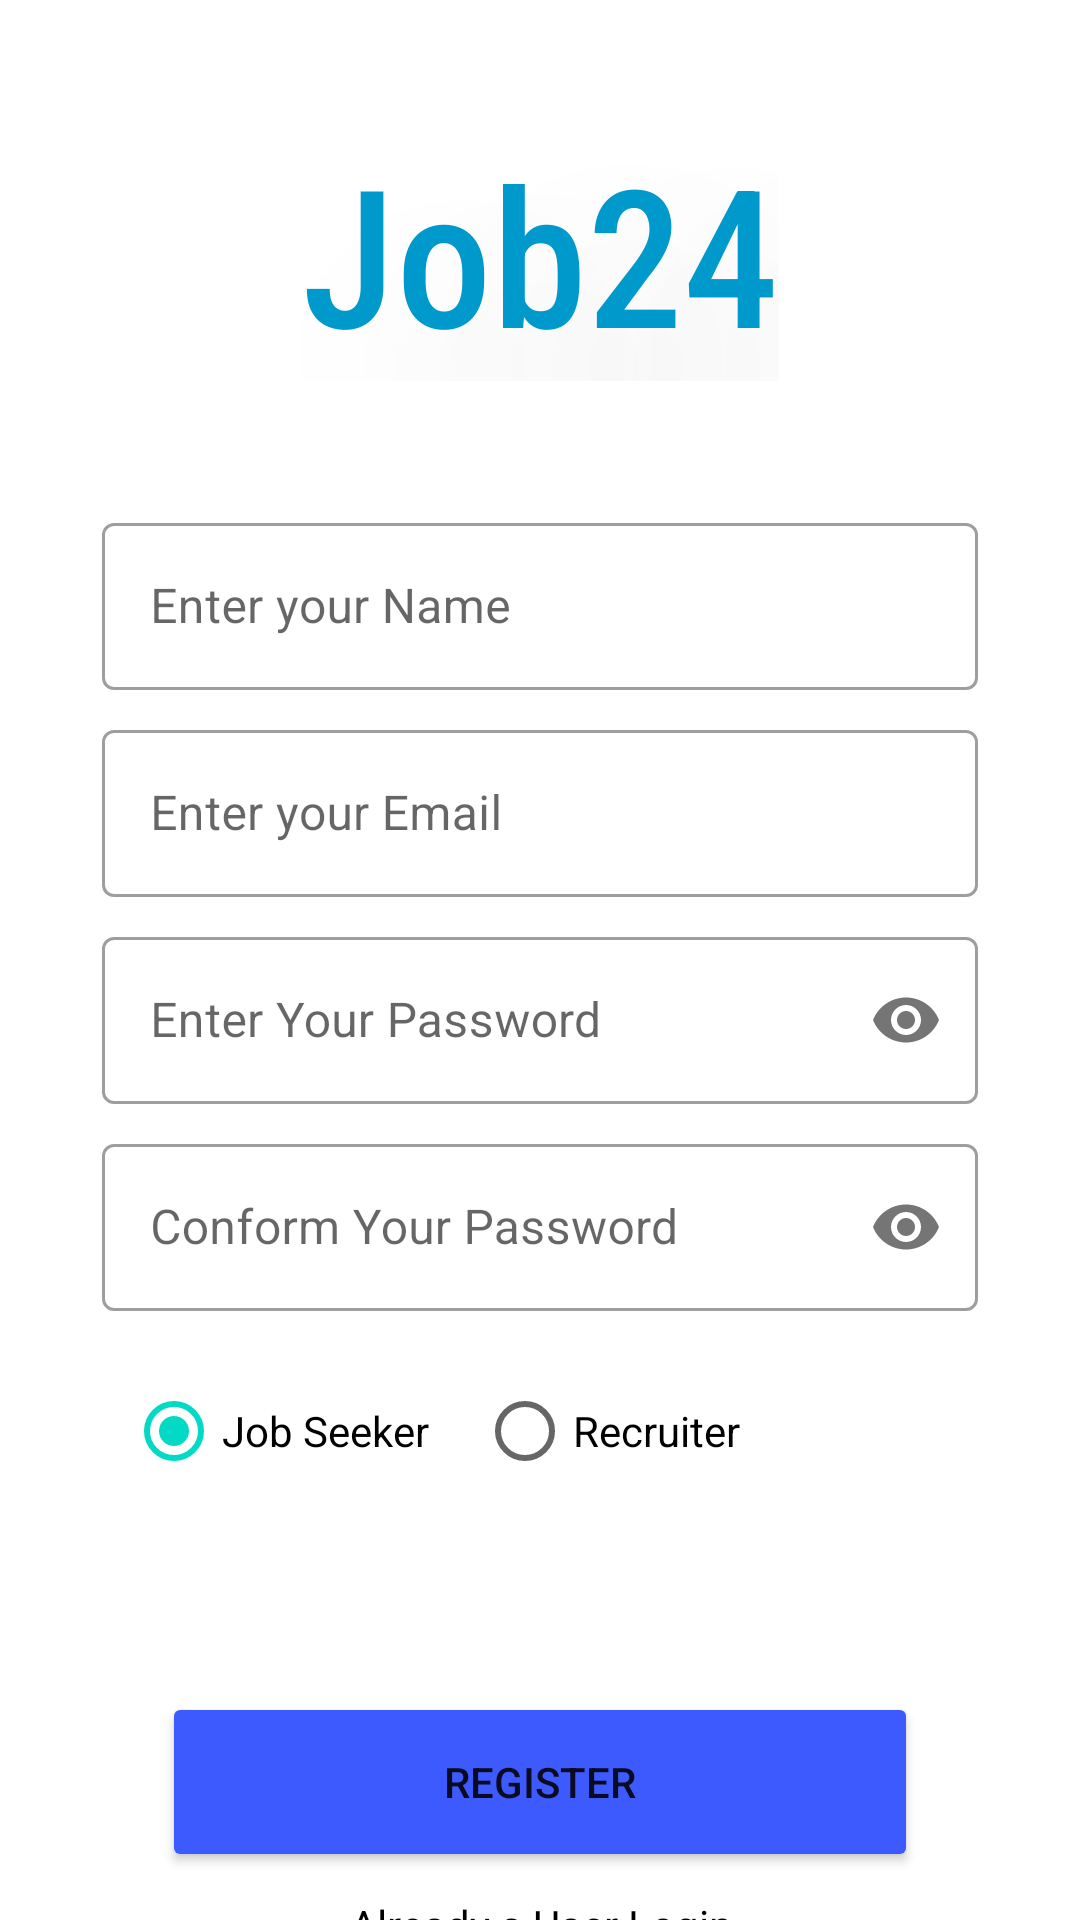

The Android layout XML behind this screen, and the referenced resources:
<!-- AndroidManifest.xml: application theme Theme.Job24 -->
<!-- res/layout/fragment_register.xml -->
<?xml version="1.0" encoding="utf-8"?>
<layout xmlns:android="http://schemas.android.com/apk/res/android"
    xmlns:app="http://schemas.android.com/apk/res-auto"
    xmlns:tools="http://schemas.android.com/tools">

    <data>

    </data>



    <androidx.constraintlayout.widget.ConstraintLayout
        android:layout_width="match_parent"
        android:layout_height="match_parent"
        tools:context=".common.RegisterFragment">
        <TextView
            android:id="@+id/app_name"
            android:layout_width="wrap_content"
            android:layout_height="wrap_content"
            android:fontFamily="sans-serif-condensed-medium"
            android:shadowColor="#D3D3D3"
            android:shadowDx="100"
            android:shadowDy="100"
            android:shadowRadius="200"
            android:text="@string/app_name"
            android:textAppearance="@style/TextAppearance.AppCompat.Large"
            android:textColor="@android:color/holo_blue_dark"
            android:textSize="64sp"
            app:layout_constraintBottom_toTopOf="@+id/edt_name_layout"
            app:layout_constraintEnd_toEndOf="parent"
            app:layout_constraintHorizontal_bias="0.5"
            app:layout_constraintStart_toStartOf="parent"
            app:layout_constraintTop_toTopOf="parent"
            app:layout_constraintVertical_chainStyle="spread" />


        <com.google.android.material.textfield.TextInputLayout
            android:id="@+id/edt_name_layout"
            style="@style/Widget.MaterialComponents.TextInputLayout.OutlinedBox"
            android:layout_width="match_parent"
            android:layout_height="wrap_content"
            android:layout_marginStart="@dimen/s34"
            android:layout_marginLeft="@dimen/s34"
            android:layout_marginEnd="@dimen/s34"
            android:layout_marginBottom="@dimen/s8"
            app:layout_constraintBottom_toTopOf="@+id/edt_email_layout"
            app:layout_constraintEnd_toEndOf="parent"
            app:layout_constraintEnd_toStartOf="@+id/edt_email_layout"
            app:layout_constraintHorizontal_bias="0.5"
            app:layout_constraintStart_toStartOf="parent"
            app:layout_constraintTop_toTopOf="@id/app_name"
            app:layout_constraintVertical_chainStyle="packed">

            <com.google.android.material.textfield.TextInputEditText
                android:id="@+id/edt_name"
                android:layout_width="match_parent"
                android:layout_height="wrap_content"
                android:hint="@string/enter_your_name"
                android:inputType="text"
                android:singleLine="true" />

        </com.google.android.material.textfield.TextInputLayout>

        <com.google.android.material.textfield.TextInputLayout
            android:id="@+id/edt_email_layout"
            style="@style/Widget.MaterialComponents.TextInputLayout.OutlinedBox"
            android:layout_width="match_parent"
            android:layout_height="wrap_content"
            android:layout_marginBottom="@dimen/s8"
            android:layout_marginStart="@dimen/s34"
            android:layout_marginLeft="@dimen/s34"
            android:layout_marginEnd="@dimen/s34"
            app:layout_constraintBottom_toTopOf="@+id/edt_pass_layout"
            app:layout_constraintEnd_toEndOf="parent"
            app:layout_constraintEnd_toStartOf="@+id/edt_pass_layout"
            app:layout_constraintHorizontal_bias="0.5"
            app:layout_constraintStart_toEndOf="@+id/edt_name_layout"
            app:layout_constraintStart_toStartOf="parent"
            app:layout_constraintTop_toBottomOf="@+id/edt_name_layout">

            <com.google.android.material.textfield.TextInputEditText
                android:id="@+id/edt_email"
                android:layout_width="match_parent"
                android:layout_height="wrap_content"
                android:hint="@string/enter_your_email"
                android:inputType="textEmailAddress"
                android:singleLine="true" />

        </com.google.android.material.textfield.TextInputLayout>

        <com.google.android.material.textfield.TextInputLayout
            android:id="@+id/edt_pass_layout"
            style="@style/Widget.MaterialComponents.TextInputLayout.OutlinedBox"
            android:layout_width="match_parent"
            android:layout_height="wrap_content"
            android:layout_marginBottom="@dimen/s8"
            android:layout_marginStart="@dimen/s34"
            android:layout_marginLeft="@dimen/s34"
            android:layout_marginEnd="@dimen/s34"
            app:endIconDrawable="@drawable/ic_launcher_background"
            app:layout_constraintBottom_toTopOf="@+id/edt_con_pass_layout"
            app:layout_constraintEnd_toEndOf="parent"
            app:layout_constraintEnd_toStartOf="@+id/edt_con_pass_layout"
            app:layout_constraintHorizontal_bias="0.5"
            app:layout_constraintStart_toEndOf="@+id/edt_email_layout"
            app:layout_constraintStart_toStartOf="parent"
            app:layout_constraintTop_toBottomOf="@+id/edt_email_layout"
            app:passwordToggleEnabled="true">

            <com.google.android.material.textfield.TextInputEditText
                android:id="@+id/edt_pass"
                android:layout_width="match_parent"
                android:layout_height="wrap_content"
                android:hint="@string/enter_your_password"
                android:inputType="textPassword"
                android:singleLine="true" />

        </com.google.android.material.textfield.TextInputLayout>

        <com.google.android.material.textfield.TextInputLayout
            android:id="@+id/edt_con_pass_layout"
            style="@style/Widget.MaterialComponents.TextInputLayout.OutlinedBox"
            android:layout_width="match_parent"
            android:layout_height="wrap_content"
            android:layout_marginStart="@dimen/s34"
            android:layout_marginLeft="@dimen/s34"
            android:layout_marginEnd="@dimen/s34"
            app:endIconDrawable="@drawable/ic_launcher_background"
            app:layout_constraintBottom_toTopOf="@+id/register_btn"
            app:layout_constraintEnd_toEndOf="parent"
            app:layout_constraintEnd_toStartOf="@+id/register_btn"
            app:layout_constraintHorizontal_bias="0.5"
            app:layout_constraintStart_toEndOf="@+id/edt_pass_layout"
            app:layout_constraintStart_toStartOf="parent"
            app:layout_constraintTop_toBottomOf="@+id/edt_pass_layout"
            app:passwordToggleEnabled="true">

            <com.google.android.material.textfield.TextInputEditText
                android:id="@+id/edt_con_pass"
                android:layout_width="match_parent"
                android:layout_height="wrap_content"
                android:hint="@string/enter_your_password_again"
                android:inputType="textPassword"
                android:singleLine="true" />

        </com.google.android.material.textfield.TextInputLayout>


        <Button
            android:id="@+id/register_btn"
            android:layout_width="match_parent"
            android:layout_height="@dimen/s60"
            android:layout_marginStart="@dimen/s54"
            android:layout_marginTop="45dp"
            android:layout_marginEnd="@dimen/s54"
            android:text="@string/register"
            app:backgroundTint="#3D5AFE"
            app:cardUseCompatPadding="true"
            app:cornerRadius="@dimen/s16"
            app:layout_constraintBottom_toBottomOf="parent"
            app:layout_constraintEnd_toEndOf="parent"
            app:layout_constraintHorizontal_bias="0.5"
            app:layout_constraintStart_toEndOf="@+id/edt_con_pass_layout"
            app:layout_constraintStart_toStartOf="parent"
            app:layout_constraintTop_toBottomOf="@+id/role_rg"
            app:layout_constraintVertical_bias="0.39">


        </Button>

        <com.google.android.material.textview.MaterialTextView
            android:id="@+id/tv_login"
            android:layout_width="wrap_content"
            android:layout_height="wrap_content"
            android:layout_marginTop="@dimen/s8"
            android:gravity="center"
            android:text="@string/already_user_login"
            android:textColor="@color/black"
            app:layout_constraintEnd_toEndOf="parent"
            app:layout_constraintStart_toStartOf="parent"
            app:layout_constraintTop_toBottomOf="@+id/register_btn" />

        <RadioGroup
            android:id="@+id/role_rg"
            android:layout_width="0dp"
            android:layout_height="wrap_content"
            android:layout_marginTop="8dp"
            android:orientation="horizontal"
            android:checkedButton="@id/job_seeker_rb"
            app:layout_constraintEnd_toEndOf="@+id/edt_con_pass_layout"
            app:layout_constraintStart_toStartOf="@+id/edt_con_pass_layout"
            app:layout_constraintTop_toBottomOf="@+id/edt_con_pass_layout" >

            <RadioButton
                android:id="@+id/job_seeker_rb"
                android:layout_width="wrap_content"
                android:layout_height="wrap_content"
                android:layout_margin="@dimen/s8"
                android:text="Job Seeker" />

            <RadioButton
                android:id="@+id/recruiter_rb"
                android:layout_width="wrap_content"
                android:layout_height="wrap_content"
                android:layout_margin="@dimen/s8"
                android:text="Recruiter" />

        </RadioGroup>


    </androidx.constraintlayout.widget.ConstraintLayout>

</layout>
<!-- resources referenced by this layout -->
<resources>
  <color name="black">#FF000000</color>
  <dimen name="s16">16dp</dimen>
  <dimen name="s34">34dp</dimen>
  <dimen name="s54">54dp</dimen>
  <dimen name="s60">60dp</dimen>
  <dimen name="s8">8dp</dimen>
  <string name="already_user_login"><u>Already a User Login</u></string>
  <string name="app_name">Job24</string>
  <string name="enter_your_email">Enter your Email</string>
  <string name="enter_your_name">Enter your Name</string>
  <string name="enter_your_password">Enter Your Password</string>
  <string name="enter_your_password_again">Conform Your Password</string>
  <string name="register">Register</string>
  <style name="Theme.Job24" parent="Theme.MaterialComponents.DayNight.NoActionBar">
          
          <item name="colorPrimary">@color/purple_500</item>
          <item name="colorPrimaryVariant">@color/purple_700</item>
          <item name="colorOnPrimary">@color/white</item>
          
          <item name="colorSecondary">@color/teal_200</item>
          <item name="colorSecondaryVariant">@color/teal_700</item>
          <item name="colorOnSecondary">@color/black</item>
          
          <item name="android:statusBarColor" tools:targetApi="l">?attr/colorPrimaryVariant</item>
          
      </style>
  <color name="purple_500">#ff0099cc</color>
  <color name="purple_700">#FF3700B3</color>
  <color name="white">#FFFFFFFF</color>
  <color name="teal_200">#FF03DAC5</color>
  <color name="teal_700">#FF018786</color>
</resources>
